Image classification data set "data" (RBirkeland/RotationNet on GitHub). Class labels (4): M5 DIN934 hex nut, M5 DIN985 nyloc nut, M6 DIN934 hex nut, M6 DIN985 nyloc nut.

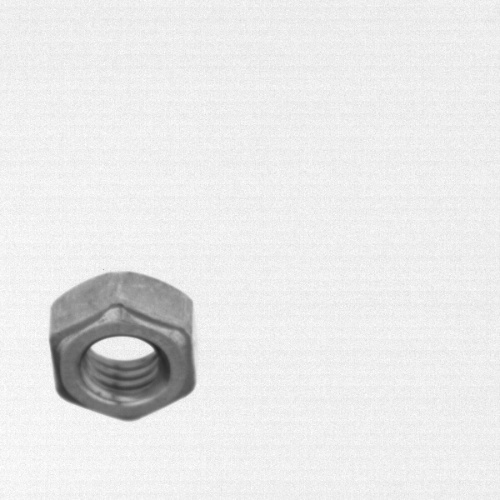
Label: M6 DIN934 hex nut

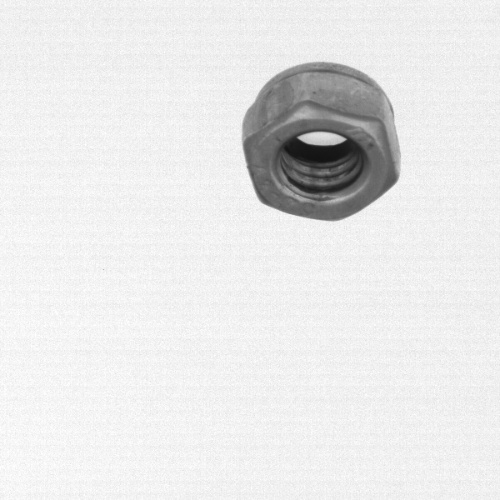
Label: M6 DIN985 nyloc nut

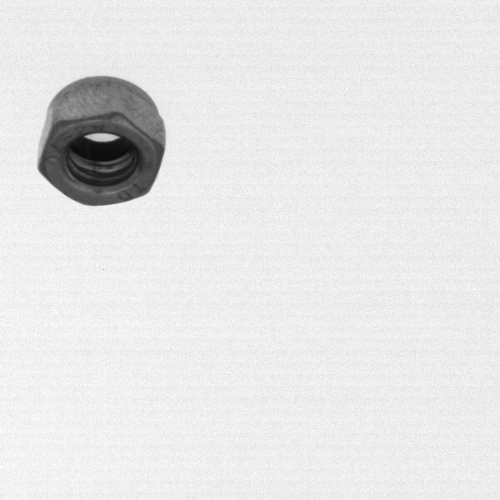
Label: M5 DIN985 nyloc nut

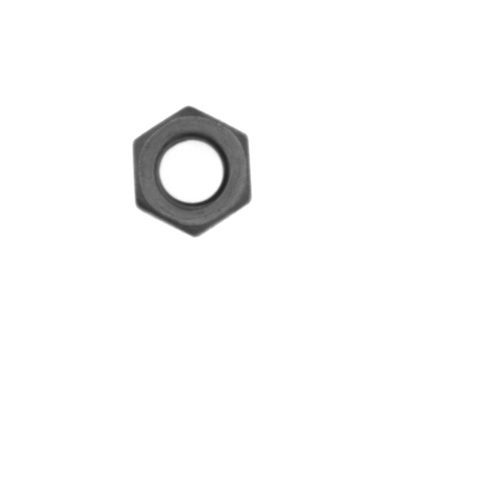
Label: M5 DIN934 hex nut

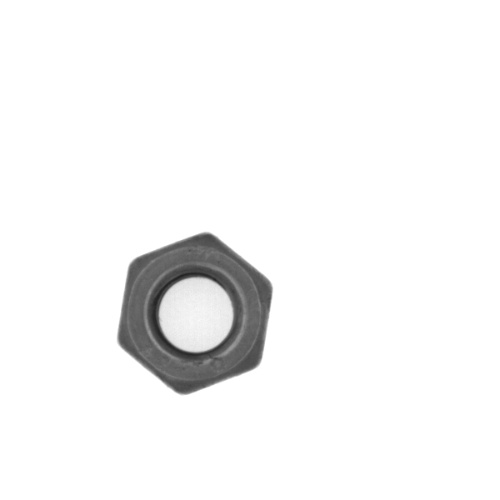
Label: M6 DIN985 nyloc nut

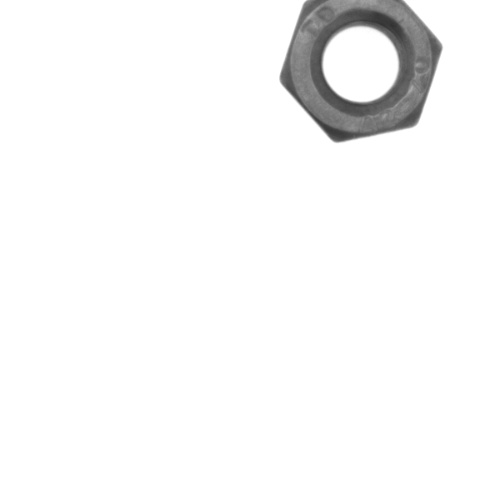
Label: M6 DIN934 hex nut
